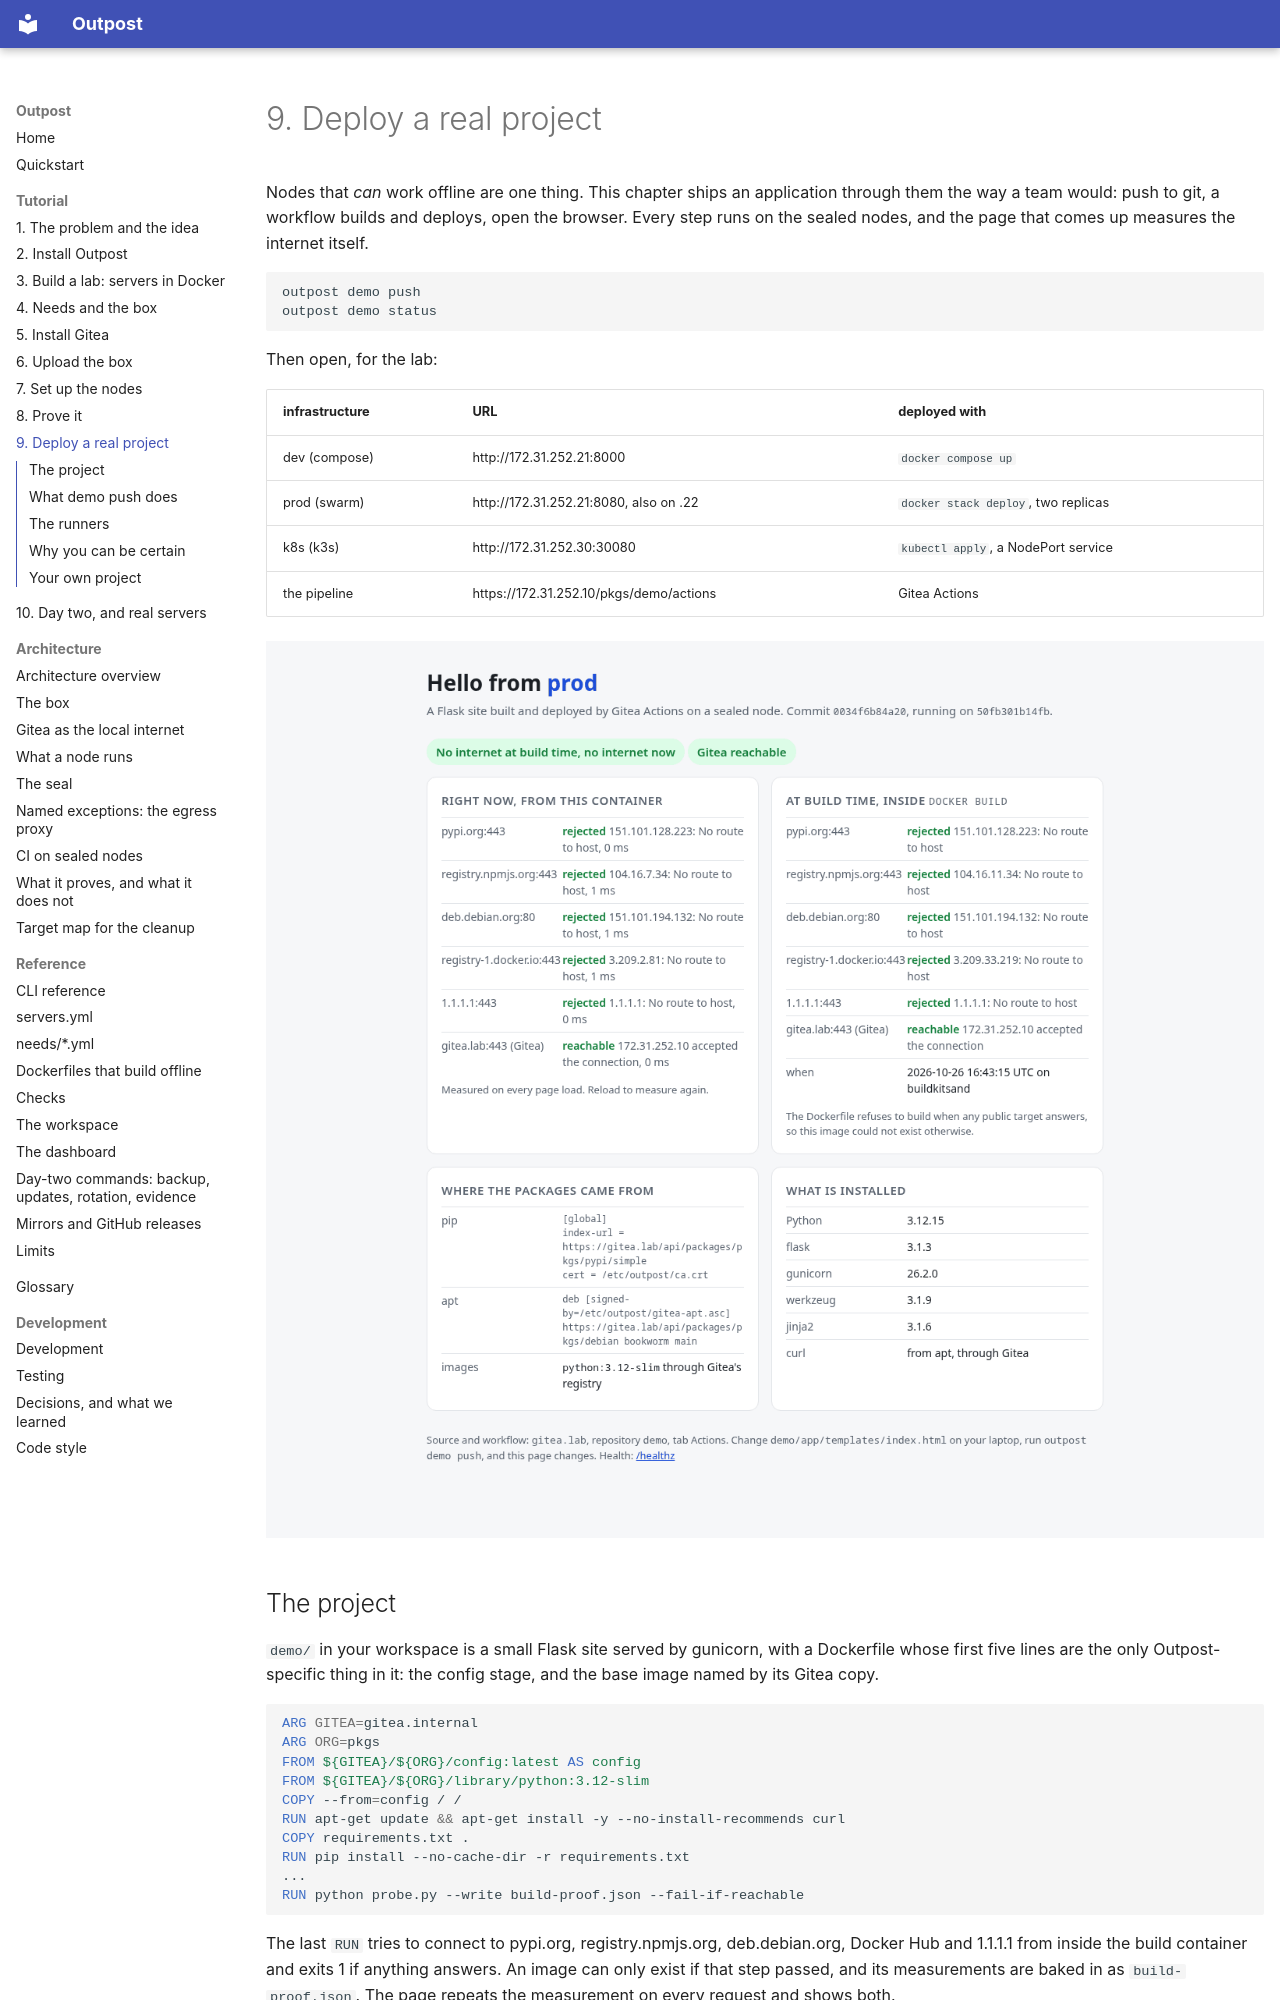

repository: bshadmehr98/outpost · page: tutorial/09-deploy/index.html · generator: mkdocs

# 9. Deploy a real project

Nodes that *can* work offline are one thing. This chapter ships an application through them
the way a team would: push to git, a workflow builds and deploys, open the browser. Every step
runs on the sealed nodes, and the page that comes up measures the internet itself.

```
outpost demo push
outpost demo status
```

Then open, for the lab:

| infrastructure | URL | deployed with |
|---|---|---|
| dev (compose) | http://172.31.252.21:8000 | `docker compose up` |
| prod (swarm) | http://172.31.252.21:8080, also on .22 | `docker stack deploy`, two replicas |
| k8s (k3s) | http://172.31.252.30:30080 | `kubectl apply`, a NodePort service |
| the pipeline | https://172.31.252.10/pkgs/demo/actions | Gitea Actions |

![The demo page: every public target rejected at build time and now, Gitea reachable](../images/demo-page.png)

## The project

`demo/` in your workspace is a small Flask site served by gunicorn, with a Dockerfile
whose first five lines are the only Outpost-specific thing in it: the config stage, and the
base image named by its Gitea copy.

```dockerfile
ARG GITEA=gitea.internal
ARG ORG=pkgs
FROM ${GITEA}/${ORG}/config:latest AS config
FROM ${GITEA}/${ORG}/library/python:3.12-slim
COPY --from=config / /
RUN apt-get update && apt-get install -y --no-install-recommends curl
COPY requirements.txt .
RUN pip install --no-cache-dir -r requirements.txt
...
RUN python probe.py --write build-proof.json --fail-if-reachable
```

The last `RUN` tries to connect to pypi.org, registry.npmjs.org, deb.debian.org, Docker Hub and
1.1.1.1 from inside the build container and exits 1 if anything answers. An image can only
exist if that step passed, and its measurements are baked in as `build-proof.json`. The page
repeats the measurement on every request and shows both.

`compose.yml`, `stack.yml` and `k8s.yml` are ordinary deploy files for the three runtimes;
`needs/demo.yml` lists what the Dockerfile needs, so it was fetched and uploaded in earlier chapters.
